Run: headless pygame with SDL's dummy video driver; simulated clock (each Clock.tick advances the game by its frame time, no real sleeping); random seed 0; keys injected as events and as key.get_pressed() state; mouse plan: one left click at the window centre at the start of phase 2, then a move to the lower-right quarter at the start of phase 3.
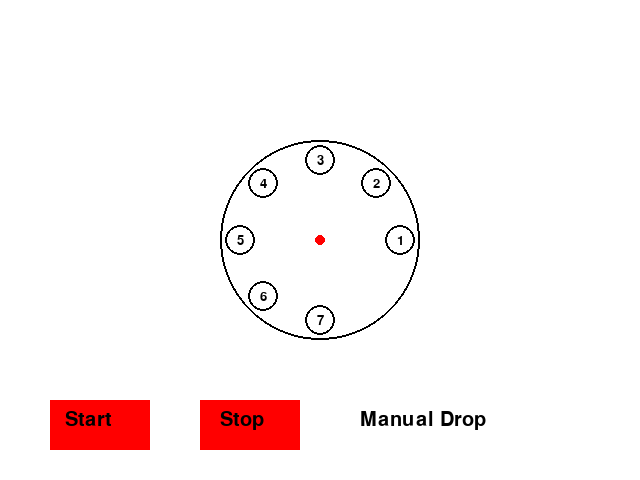
Frame 1 of 4 · flips 1–60 · no input
Frame 2 of 4 · flips 61–180 · clicked the window centre · tapped SPACE, RETURN · held RIGHT (→), D · screen unchanged from frame 1, image omitted
Frame 3 of 4 · flips 181–300 · moved the mouse to the lower-right quarter · held DOWN (↓), S · screen unchanged from frame 2, image omitted
Frame 4 of 4 · flips 301–420 · held LEFT (←), A, UP (↑), W · screen unchanged from frame 3, image omitted

The pygame program that drew these frames:

import pygame
import math
import sys
import time

# Colors
WHITE = (255, 255, 255)
BLACK = (0, 0, 0)
RED = (255, 0, 0)
GREEN = (0, 255, 0)

# Pygame initialization
pygame.init()
screen = pygame.display.set_mode((640, 480))  # Windowed mode
pygame.display.set_caption("Robot Cone Drop Simulation")
clock = pygame.time.Clock()

# Fonts
font_small = pygame.font.Font(None, 20)
font_mid = pygame.font.Font(None, 30)
font_big = pygame.font.Font(None, 50)

# Buttons
start_button = pygame.Rect(50, 400, 100, 50)
stop_button = pygame.Rect(200, 400, 100, 50)
manual_button = pygame.Rect(350, 400, 150, 50)

# Variables
running = False
cone_count = 0
disk_angle = 0  # Current angle of the disk
log = []  # Store drop history
last_drop_time = time.time()
drop_interval = 2  # Seconds between automatic drops

import logging

# Set up logging to a file
logging.basicConfig(
    filename="simulation.log",  # Log file name
    level=logging.INFO,         # Logging level
    format="%(asctime)s - %(message)s",  # Log message format
    datefmt="%Y-%m-%d %H:%M:%S"  # Timestamp format
)

def log_and_print(message):
    """Logs the message to the file and prints it to the terminal."""
    print(message)       # Print to terminal
    logging.info(message)  # Write to log file

def drop_cone():
    """Simulates a cone drop by updating the disk angle and log."""
    global disk_angle, cone_count
    disk_angle = (disk_angle + 45) % 360  # Move disk by 45 degrees
    cone_count += 1
    timestamp = time.strftime('%H:%M:%S')
    log_entry = f"Dropped cone ({timestamp})"
    log.append(log_entry)
    print(log_entry)  # Log to the terminal

def draw_disk(surface, angle):
    """
    Draws a disk where the tiny circles rotate around the large circle.
    """
    # Parameters
    center = (320, 240)  # Center of the disk
    outer_radius = 100  # Outer radius of the large circle
    hole_radius = 15  # Radius of the tiny circles
    hole_offset = outer_radius - 20  # Offset of the tiny circles from the center

    # Draw the large circle
    pygame.draw.circle(surface, BLACK, center, outer_radius, 2)

    # Draw the rotating tiny circles
    for i in range(7):
        # Calculate the position of each tiny circle based on the rotation angle
        theta = math.radians(i * 45 + angle)  # Add the rotation angle to each position
        x = center[0] + hole_offset * math.cos(theta)
        y = center[1] - hole_offset * math.sin(theta)

        # Draw the tiny circle at the calculated position
        pygame.draw.circle(surface, WHITE, (int(x), int(y)), hole_radius)
        pygame.draw.circle(surface, BLACK, (int(x), int(y)), hole_radius, 2)  # Border for the tiny circles

        # Label each tiny circle with its number
        hole_number_text = font_small.render(str(i + 1), True, BLACK)
        hole_text_rect = hole_number_text.get_rect(center=(int(x), int(y)))
        surface.blit(hole_number_text, hole_text_rect)

    # Draw a marker to indicate the center of rotation
    pygame.draw.circle(surface, RED, center, 5)

def draw_buttons():
    """Draw control buttons."""
    pygame.draw.rect(screen, GREEN if running else RED, start_button)
    pygame.draw.rect(screen, RED, stop_button)
    pygame.draw.rect(screen, WHITE, manual_button)

    start_text = font_mid.render("Start", True, BLACK)
    stop_text = font_mid.render("Stop", True, BLACK)
    manual_text = font_mid.render("Manual Drop", True, BLACK)

    screen.blit(start_text, start_button.move(15, 10))
    screen.blit(stop_text, stop_button.move(20, 10))
    screen.blit(manual_text, manual_button.move(10, 10))

def draw_log():
    """Display the drop log."""
    y = 10
    for entry in log[-10:]:  # Show last 10 entries
        log_text = font_small.render(entry, True, BLACK)
        screen.blit(log_text, (10, y))
        y += 20

try:
    print("Starting the simulation... Press Ctrl+C to quit.")
    while True:
        screen.fill(WHITE)
        draw_disk(screen, disk_angle)
        draw_buttons()
        draw_log()

        for event in pygame.event.get():
            if event.type == pygame.QUIT:
                raise KeyboardInterrupt
            elif event.type == pygame.MOUSEBUTTONDOWN:
                x, y = event.pos
                log_and_print(f"Mouse clicked at ({x}, {y})")
                if start_button.collidepoint(x, y):
                    running = True
                    log_and_print("Simulation started. Automatic cone drops enabled.")
                elif stop_button.collidepoint(x, y):
                    running = False
                    log_and_print("Simulation stopped. Automatic cone drops disabled.")
                elif manual_button.collidepoint(x, y):
                    log_and_print("Manual drop triggered.")
                    drop_cone()  # Perform a manual cone drop

        if running:
            current_time = time.time()
            if current_time - last_drop_time >= drop_interval:
                log_and_print("Automatic drop interval reached.")
                drop_cone()
                last_drop_time = current_time

        pygame.display.flip()
        clock.tick(30)

except KeyboardInterrupt:
    log_and_print("Exiting the simulation. Goodbye!")
finally:
    pygame.quit()
    sys.exit()
